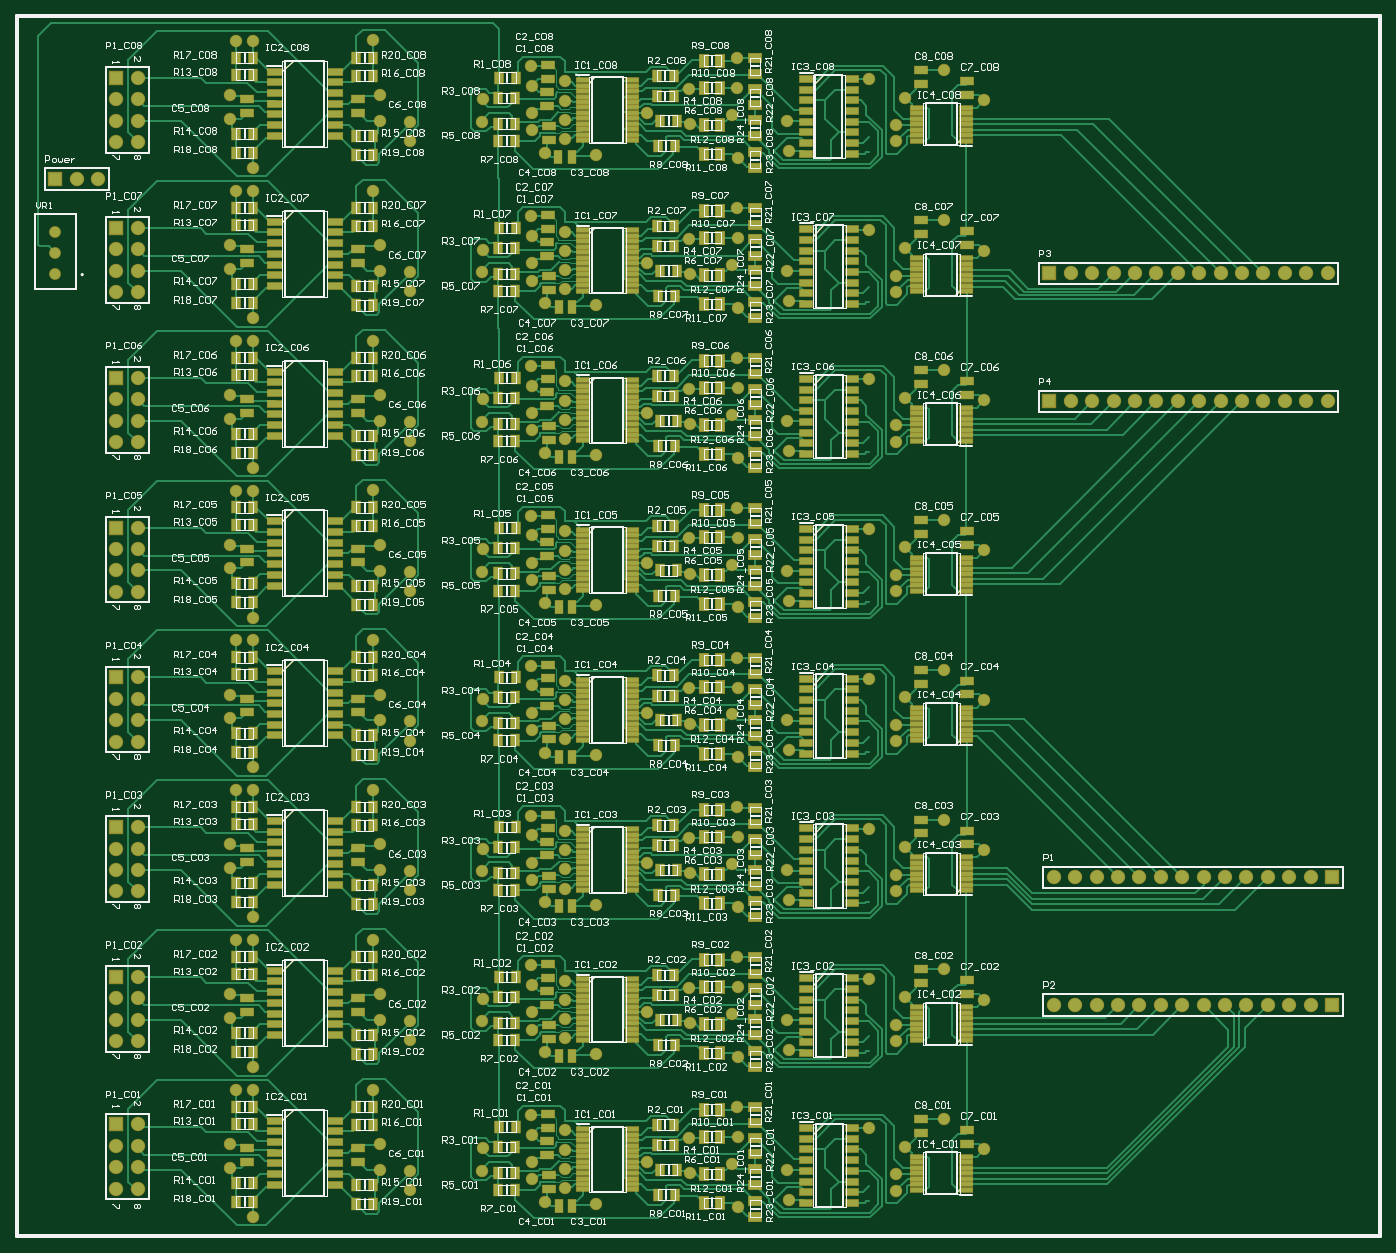
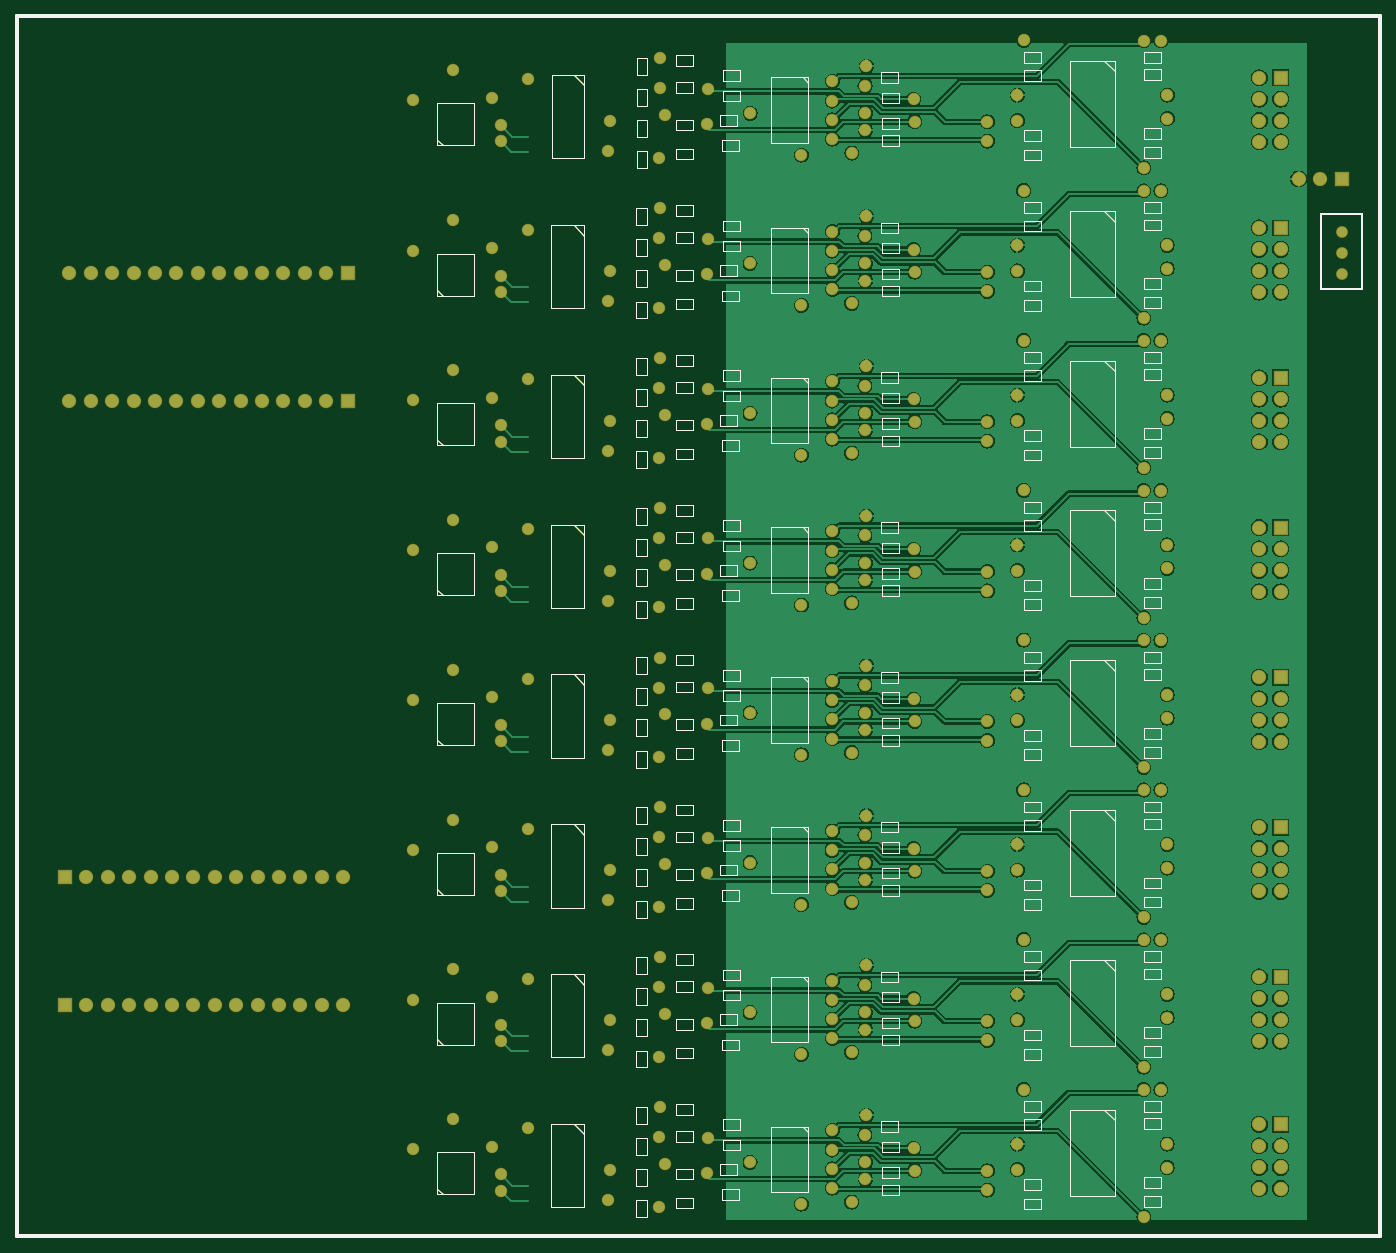
Circuit board: 9 layer files. Board 161.8 x 144.8 mm.
- bottom_copper: Receiver.GBL (127304 bytes)
- bottom_silk: Receiver.GBO (19561 bytes)
- paste: Receiver.GBP (19559 bytes)
- bottom_mask: Receiver.GBS (27547 bytes)
- outline: Receiver.GM1 (19594 bytes)
- top_copper: Receiver.GTL (146439 bytes)
- top_silk: Receiver.GTO (210544 bytes)
- paste: Receiver.GTP (36448 bytes)
- top_mask: Receiver.GTS (44431 bytes)

=== bottom_copper: Receiver.GBL (127304 bytes, source omitted) ===
=== bottom_silk: Receiver.GBO (19561 bytes, source omitted) ===
=== paste: Receiver.GBP (19559 bytes, source omitted) ===
=== bottom_mask: Receiver.GBS (27547 bytes, source omitted) ===
=== outline: Receiver.GM1 (19594 bytes, source omitted) ===
=== top_copper: Receiver.GTL (146439 bytes, source omitted) ===
=== top_silk: Receiver.GTO (210544 bytes, source omitted) ===
=== paste: Receiver.GTP (36448 bytes, source omitted) ===
=== top_mask: Receiver.GTS (44431 bytes, source omitted) ===
